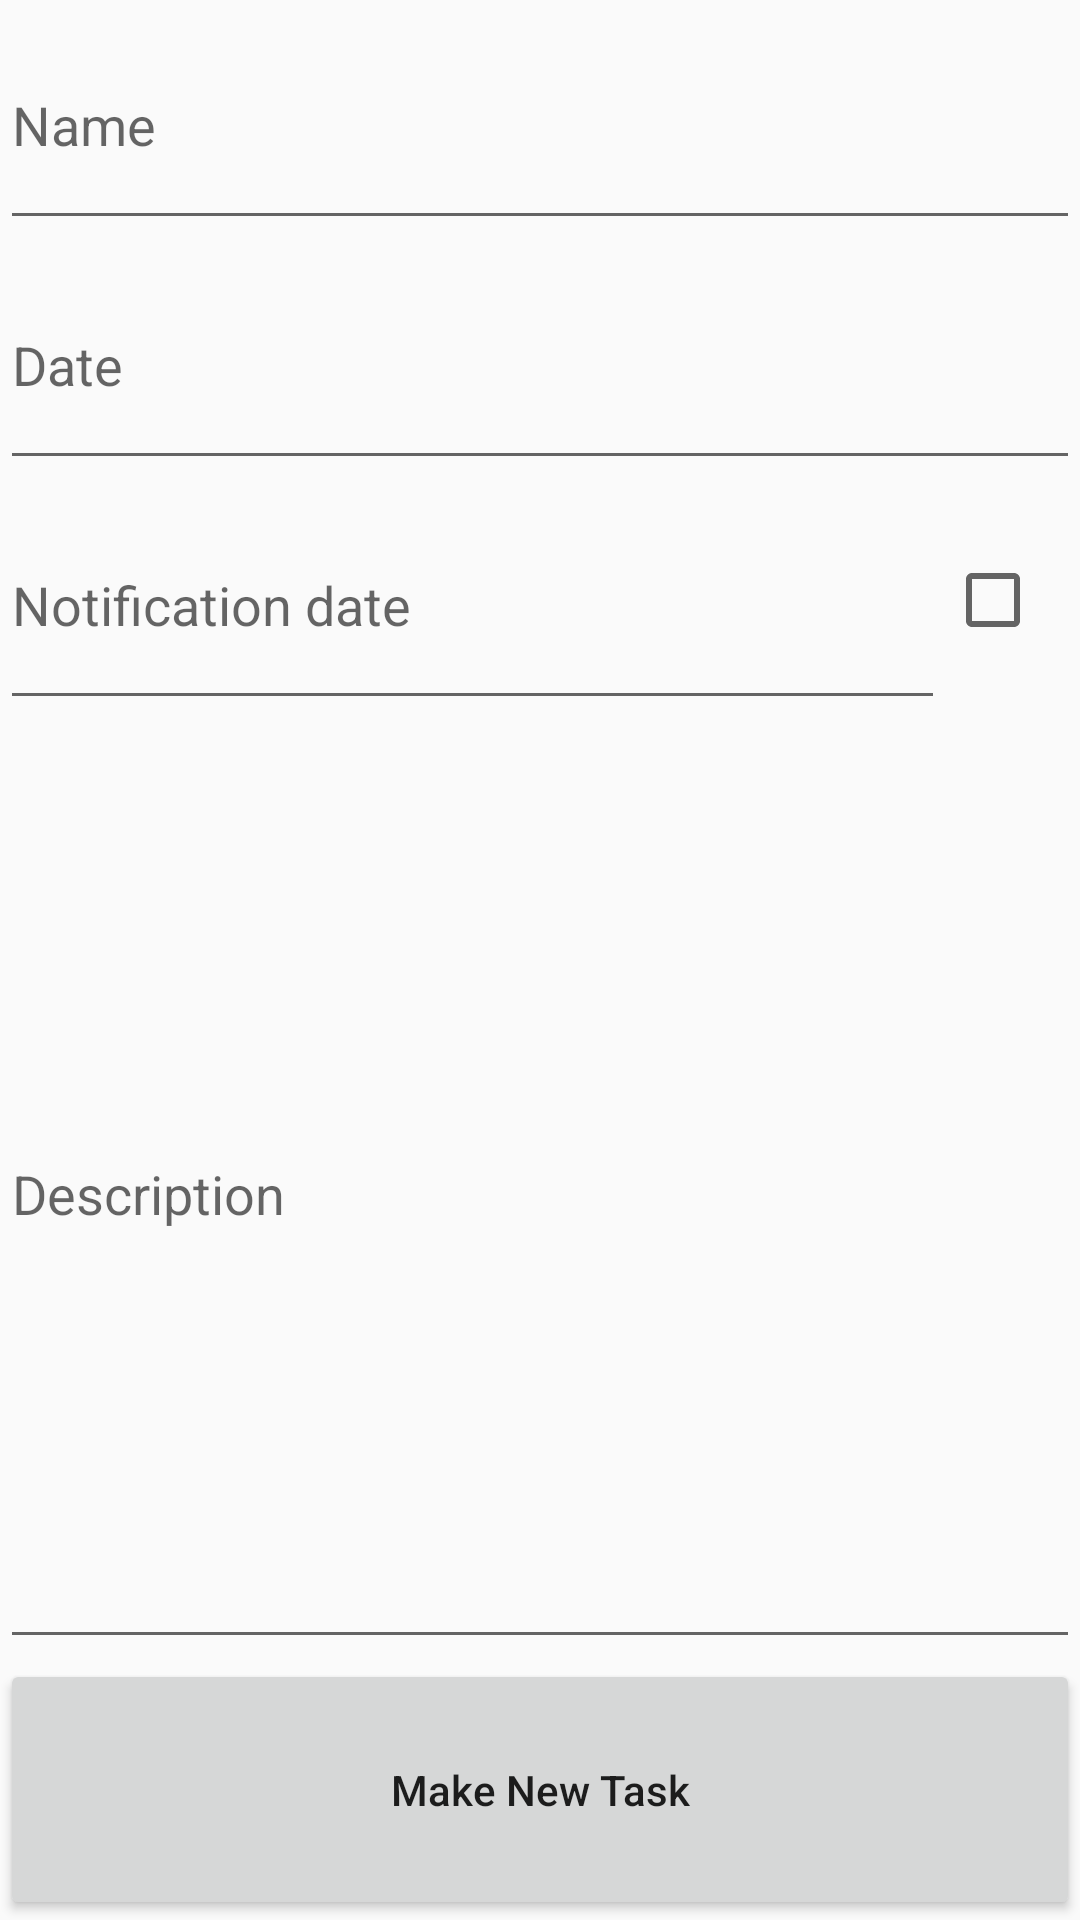

Here is an Android app screen rendered from its layout file. Give the layout XML and the strings, colors and styles it references.
<!-- AndroidManifest.xml: application theme AppTheme -->
<!-- res/layout/activity_new_task.xml -->
<?xml version="1.0" encoding="utf-8"?>
<LinearLayout xmlns:android="http://schemas.android.com/apk/res/android"
    xmlns:app="http://schemas.android.com/apk/res-auto"
    xmlns:tools="http://schemas.android.com/tools"
    android:layout_width="match_parent"
    android:layout_height="match_parent"
    android:orientation="vertical"
    tools:context="com.example.asus.taskmanager.NewTaskActivity">
    <EditText
        android:id="@+id/editTextName"
        android:layout_width="match_parent"
        android:layout_height="wrap_content"
        android:layout_weight="1"
        android:ems="10"
        android:hint="@string/name"
        android:text="" />

    <EditText
        android:id="@+id/editTextDate"
        android:layout_width="match_parent"
        android:layout_height="wrap_content"
        android:layout_weight="1"
        android:ems="10"
        android:hint="@string/date" />

    <LinearLayout
        android:layout_width="match_parent"
        android:layout_height="wrap_content"
        android:layout_weight="1">

        <EditText
            android:id="@+id/editTextNotificationDate"
            android:layout_width="0dp"
            android:layout_height="match_parent"
            android:layout_weight="7"
            android:ems="10"
            android:hint="Notification date" />

        <CheckBox
            android:id="@+id/checkBoxNeedNotification"
            android:layout_width="0dp"
            android:layout_height="match_parent"
            android:layout_weight="1"
            android:checked="false"
            android:text="" />

    </LinearLayout>

    <EditText
        android:id="@+id/editTextDescription"
        android:layout_width="match_parent"
        android:layout_height="wrap_content"
        android:layout_weight="7"
        android:ems="10"
        android:hint="@string/description"
        android:text="" />

    <Button
        android:id="@+id/buttonMakeNewNote"
        style="@style/NotCapsButton"
        android:layout_width="match_parent"
        android:layout_height="wrap_content"
        android:layout_weight="1"
        android:text="@string/make_new_task" />
</LinearLayout>
<!-- resources referenced by this layout -->
<resources>
  <string name="date">Date</string>
  <string name="description">Description</string>
  <string name="make_new_task">Make New Task</string>
  <string name="name">Name</string>
  <style name="NotCapsButton" parent="Widget.AppCompat.Button">
          <item name="android:textAllCaps">false</item>
      </style>
  <style name="AppTheme" parent="Theme.AppCompat.Light">
          
          <item name="colorPrimary">@color/colorPrimary</item>
          <item name="colorPrimaryDark">@color/colorPrimaryDark</item>
          <item name="colorAccent">@color/colorAccent</item>
          <item name="buttonStyle">@style/NotCapsButton</item>
      </style>
  <color name="colorPrimary">#4db6ac</color>
  <color name="colorPrimaryDark">#00867d</color>
  <color name="colorAccent">#ff9100</color>
</resources>
